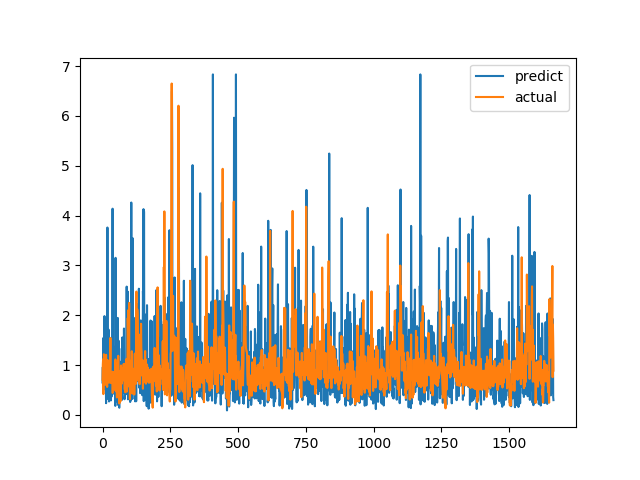

Values plotted in this chart, from the file beside it:
predict, actual
0.6514, 0.7094
0.9592, 1.015
0.4962, 1.116
1.545, 0.4183
0.8288, 1.002
0.5381, 1.219
0.5158, 1.143
1.984, 0.6528
1.651, 0.6747
0.6583, 0.601
0.9301, 0.6695
0.5379, 0.6538
0.7907, 0.7814
0.236, 1.206
1.741, 0.8469
1.63, 0.8286
1.137, 0.6482
0.3226, 0.5624
3.761, 0.7183
0.7894, 1.1
0.3513, 0.9542
0.9052, 0.729
1.714, 0.6694
1.306, 0.8631
0.2705, 0.6465
0.7552, 0.8223
0.7066, 0.9236
0.5807, 0.8301
0.581, 1.067
0.3164, 1.546
0.699, 0.6827
0.2919, 0.6386
0.636, 0.6464
0.3678, 0.6881
1.128, 0.7274
1.08, 0.65
0.9279, 0.8694
4.139, 0.4409
0.5033, 0.4519
1.381, 0.7575
0.6244, 0.4952
0.6575, 0.6851
0.7843, 0.7244
0.4207, 0.8654
1.241, 0.74
0.9152, 0.8071
0.9305, 0.8204
0.1821, 1.114
3.153, 1.109
0.4734, 0.4751
0.6833, 1.039
0.7624, 0.9458
0.6928, 0.7878
0.6814, 0.3505
0.2683, 0.9368
0.5785, 0.9868
1.947, 0.647
0.2019, 1.03
0.4539, 1.187
1.49, 0.9329
... 1,604 more rows
